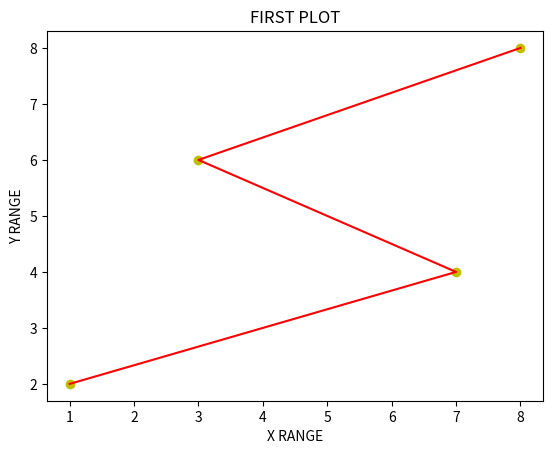

Generate this figure with matplotlib:
import matplotlib.pyplot as p

p.plot([1,7,3,8],[2,4,6,8],'yo')
p.plot([1,7,3,8],[2,4,6,8],'r-')
p.ylabel('Y RANGE')
p.xlabel('X RANGE')
p.title("FIRST PLOT")
p.show()